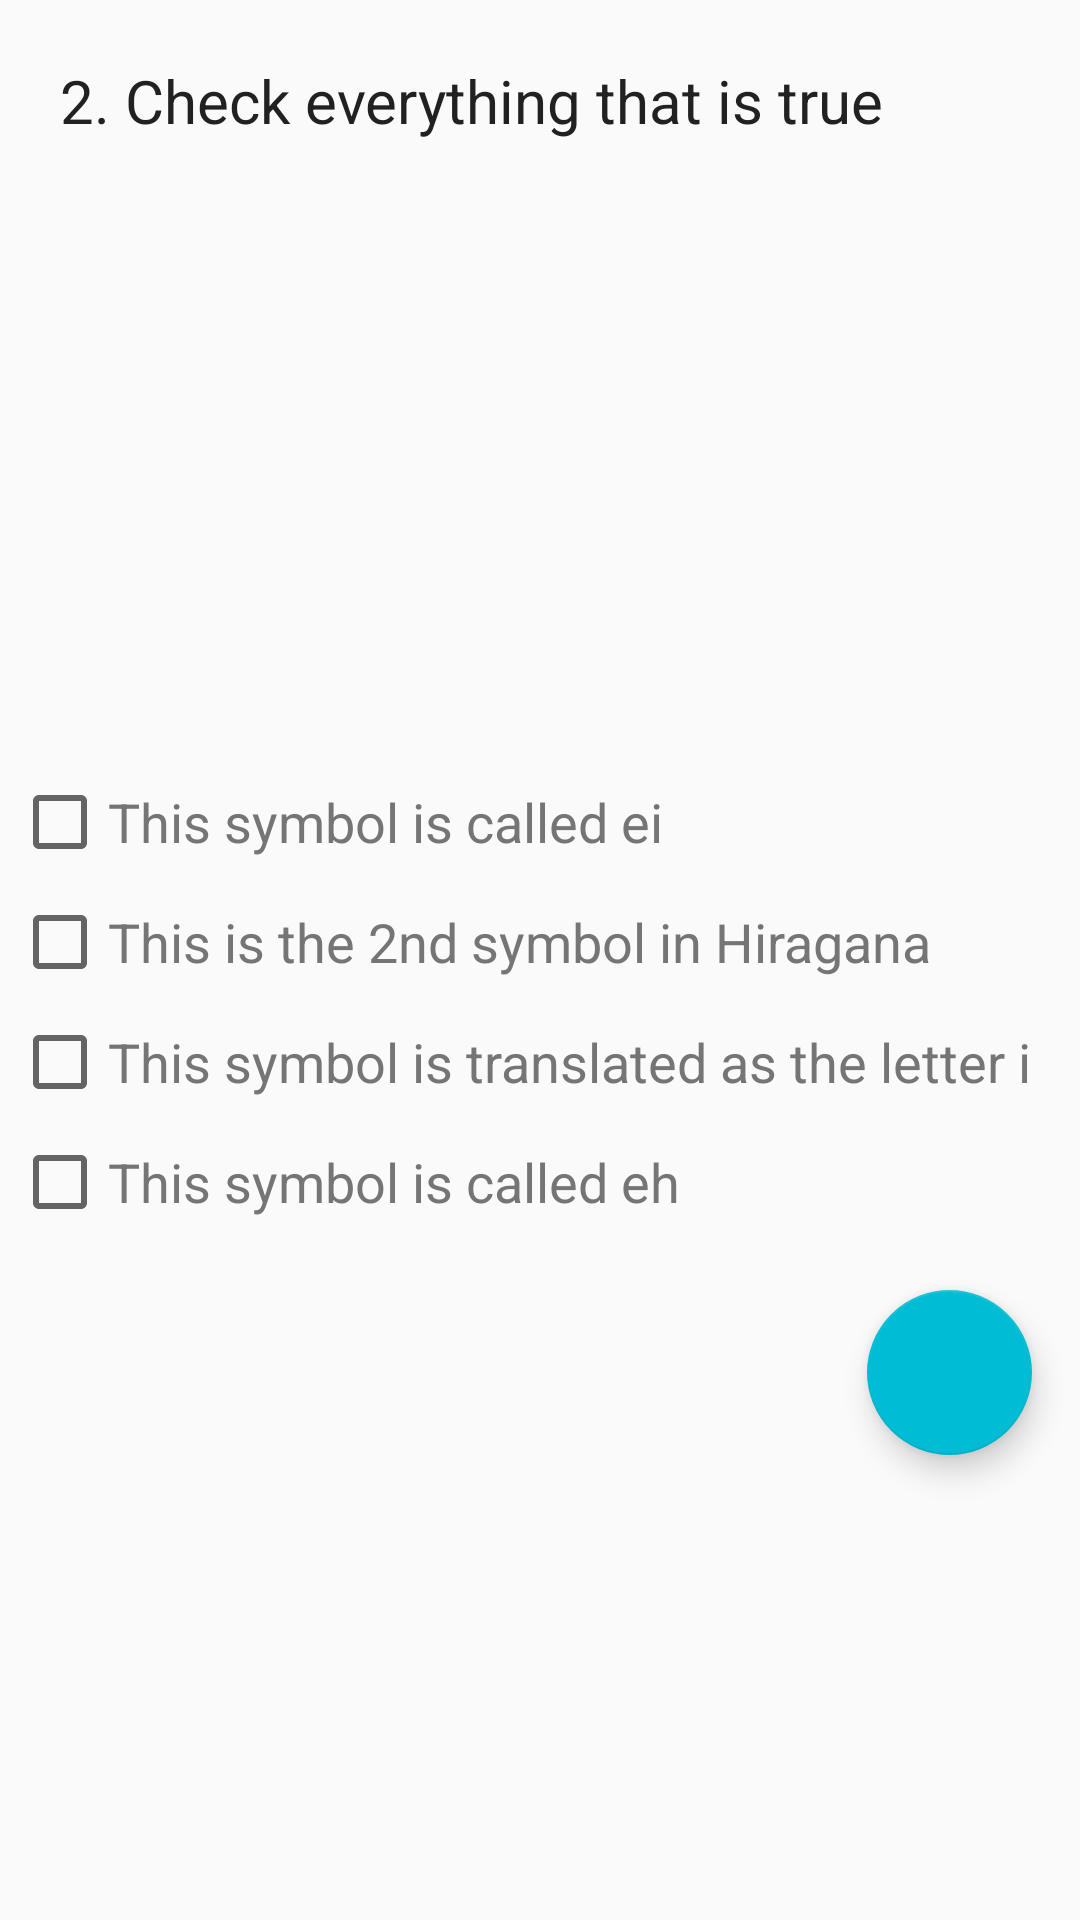

Here is an Android app screen rendered from its layout file. Give the layout XML and the strings, colors and styles it references.
<!-- AndroidManifest.xml: application theme AppTheme -->
<!-- res/layout/activity_quiz2.xml -->
<?xml version="1.0" encoding="utf-8"?>
<ScrollView xmlns:android="http://schemas.android.com/apk/res/android"
    xmlns:app="http://schemas.android.com/apk/res-auto"
    xmlns:tools="http://schemas.android.com/tools"
    android:layout_width="match_parent"
    android:layout_height="match_parent"
    app:layout_behavior="@string/appbar_scrolling_view_behavior"
    tools:targetApi="lollipop">

    <LinearLayout
        style="@style/LinearLayout"
        android:backgroundTint="@color/colorPrimaryLight">

        <TextView
            android:id="@+id/secondQuestion"
            style="@style/QuestionTextView"
            android:text="@string/question_two" />

        <ImageView
            android:id="@+id/ei"
            style="@style/QuestionImageView"
            android:contentDescription="@string/ei_image_desc"
            app:srcCompat="@drawable/hiragana_i" />

        <CheckBox
            android:id="@+id/checkBox"
            style="@style/CheckBoxes"
            android:text="@string/ei_answer_1" />

        <CheckBox
            android:id="@+id/checkBox2"
            style="@style/CheckBoxes"
            android:text="@string/ei_answer_2" />

        <CheckBox
            android:id="@+id/checkBox3"
            style="@style/CheckBoxes"
            android:text="@string/ei_answer_3" />

        <CheckBox
            android:id="@+id/checkBox4"
            style="@style/CheckBoxes"
            android:text="@string/ei_answer_4" />

        <android.support.design.widget.FloatingActionButton
            android:id="@+id/proceedQ3"
            style="@style/FabButton"
            android:onClick="onClick"
            app:srcCompat="@drawable/ic_arrow_forward_black_24dp" />

    </LinearLayout>

</ScrollView>
<!-- resources referenced by this layout -->
<resources>
  <color name="colorPrimaryLight">#F5F5F5</color>
  <string name="ei_answer_1">This symbol is called ei</string>
  <string name="ei_answer_2">This is the 2nd symbol in Hiragana</string>
  <string name="ei_answer_3">This symbol is translated as the letter i</string>
  <string name="ei_answer_4">This symbol is called eh</string>
  <string name="ei_image_desc">image of the hiragana \'ei\'</string>
  <string name="question_two">2. Check everything that is true</string>
  <style name="CheckBoxes">
          <item name="android:layout_width">match_parent</item>
          <item name="android:layout_height">wrap_content</item>
          <item name="android:layout_margin">@dimen/check_layout_margin</item>
          <item name="android:textColor">@color/textColorSecondary</item>
          <item name="android:textSize">@dimen/check_textSize</item>
      </style>
  <style name="FabButton">
          <item name="android:layout_margin">@dimen/fab_margin</item>
          <item name="android:layout_width">@dimen/fab_layout_width_height</item>
          <item name="android:layout_height">@dimen/fab_layout_width_height</item>
          <item name="android:layout_gravity">bottom|end</item>
      </style>
  <style name="LinearLayout">
          <item name="android:layout_width">match_parent</item>
          <item name="android:layout_height">wrap_content</item>
          <item name="android:orientation">vertical</item>
          <item name="android:weightSum">1</item>
      </style>
  <style name="QuestionImageView">
          <item name="android:layout_width">wrap_content</item>
          <item name="android:layout_height">@dimen/question_imageHeight</item>
      </style>
  <style name="QuestionTextView">
          <item name="android:layout_width">match_parent</item>
          <item name="android:layout_height">wrap_content</item>
          <item name="android:layout_marginLeft">@dimen/questionText_margin_lrt</item>
          <item name="android:layout_marginRight">@dimen/questionText_margin_lrt</item>
          <item name="android:layout_marginTop">@dimen/questionText_margin_lrt</item>
          <item name="android:textSize">@dimen/question_textSize</item>
          <item name="android:textColor">@color/textColorPrimary</item>
      </style>
  <style name="AppTheme" parent="Theme.AppCompat.Light.DarkActionBar">
          
          <item name="colorPrimary">@color/colorPrimary</item>
          <item name="colorPrimaryDark">@color/colorPrimaryDark</item>
          <item name="colorAccent">@color/colorAccent</item>
      </style>
  <dimen name="check_layout_margin">4dp</dimen>
  <color name="textColorSecondary">#757575</color>
  <dimen name="check_textSize">18sp</dimen>
  <dimen name="fab_margin">16dp</dimen>
  <dimen name="fab_layout_width_height">55dp</dimen>
  <dimen name="question_imageHeight">207dp</dimen>
  <dimen name="questionText_margin_lrt">20dp</dimen>
  <dimen name="question_textSize">20sp</dimen>
  <color name="textColorPrimary">#212121</color>
  <color name="colorPrimary">#9E9E9E</color>
  <color name="colorPrimaryDark">#616161</color>
  <color name="colorAccent">#00BCD4</color>
</resources>
